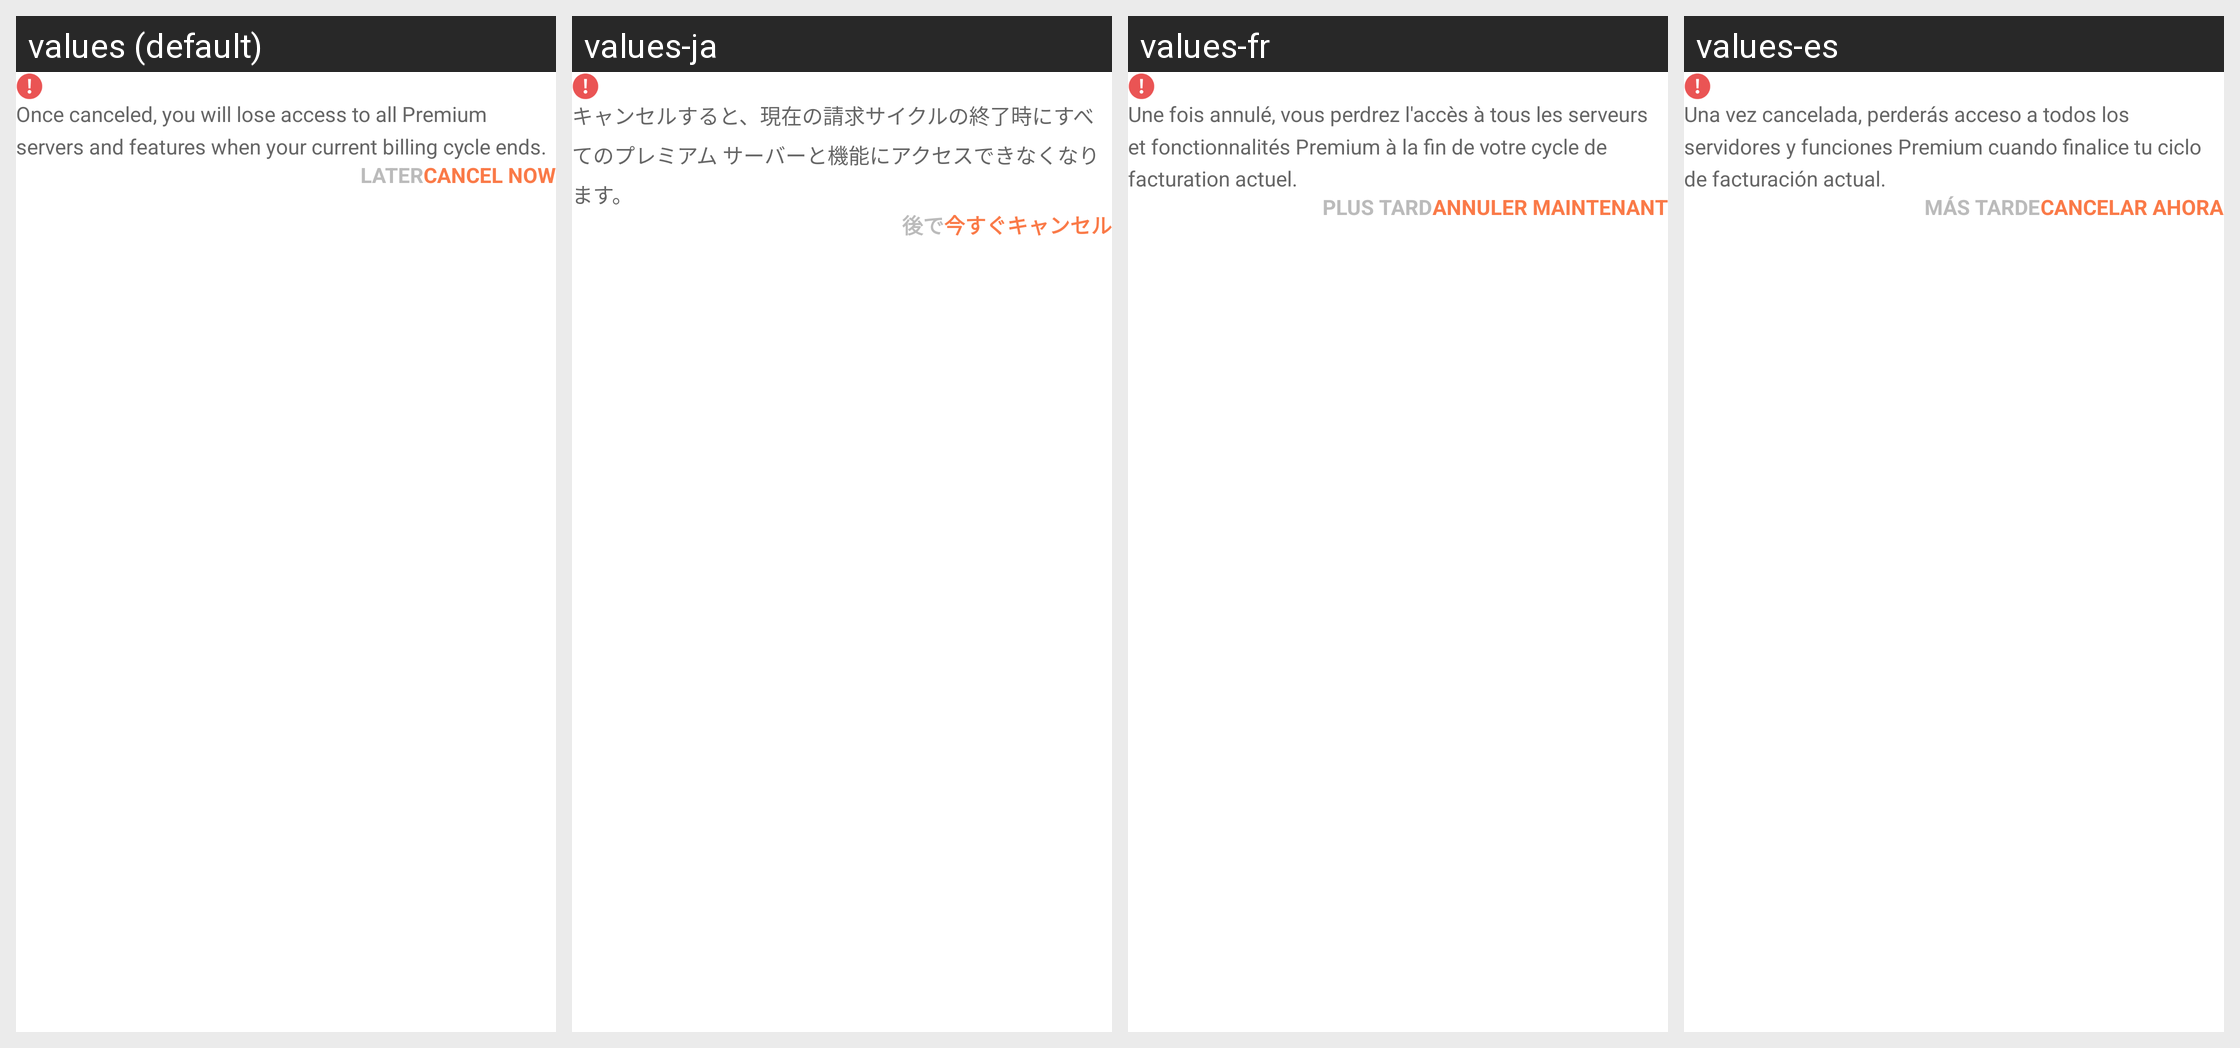

The same Android screen rendered under several of its app's locales, left to right. List the strings drawn on it with the default value and each locale's translation.
Android screen res/layout/dialog_cancel_subs.xml rendered under 4 locales, left to right: values (default), values-ja, values-fr, values-es. Device: Nexus 5 (rendered at 1080×1920; each locale shown at half size, 540×960, under a caption strip naming it); theme AppTheme.
Other locales in the repository, not shown: values-ar, values-bn, values-de, values-en, values-fa, values-hi, values-in, values-it, values-ko, values-ms, values-my, values-nl, values-pa, values-pl, values-pt, values-ru, values-th, values-tr, values-uk, values-ur, values-vi, values-zh-rCN, values-zh-rTW.
Strings drawn on this screen, with the default value and each locale's value (text and hints the layout hard-codes, and strings that could not be matched under every locale, appear in the picture but are not listed):

cancel_subscription_desc
  values: Once canceled, you will lose access to all Premium servers and features when your current billing cycle ends.
  values-ja: キャンセルすると、現在の請求サイクルの終了時にすべてのプレミアム サーバーと機能にアクセスできなくなります。
  values-fr: Une fois annulé, vous perdrez l'accès à tous les serveurs et fonctionnalités Premium à la fin de votre cycle de facturation actuel.
  values-es: Una vez cancelada, perderás acceso a todos los servidores y funciones Premium cuando finalice tu ciclo de facturación actual.

cancel_now
  values: Cancel Now
  values-ja: 今すぐキャンセル
  values-fr: Annuler maintenant
  values-es: Cancelar ahora

text_later
  values: Later
  values-ja: 後で
  values-fr: Plus tard
  values-es: Más tarde
